Run: headless pygame with SDL's dummy video driver; simulated clock (each Clock.tick advances the game by its frame time, no real sleeping); random seed 0; keys injected as events and as key.get_pressed() state; no mouse input.
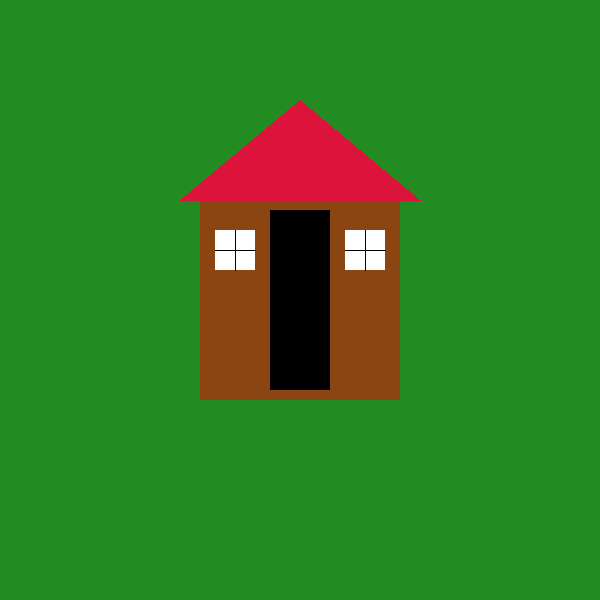
Frame 1 of 4 · flips 1–60 · no input
Frame 2 of 4 · flips 61–180 · tapped SPACE, RETURN · held RIGHT (→), D · screen unchanged from frame 1, image omitted
Frame 3 of 4 · flips 181–300 · held DOWN (↓), S · screen unchanged from frame 2, image omitted
Frame 4 of 4 · flips 301–420 · held LEFT (←), A, UP (↑), W · screen unchanged from frame 3, image omitted

The pygame program that drew these frames:

import pygame
import sys

# initialize pygame
pygame.init()

# setup the screen
width, height = 600, 600
screen = pygame.display.set_mode((width, height))
pygame.display.set_caption("Simple House")

# color
WHITE = (255, 255, 255)
BLACK = (0, 0, 0)
BROWN = (139, 69, 19)
BLUE = (0, 191, 255)
GRAY = (169, 169, 169)
GREEN = (34, 139, 34)
RED = (220, 20, 60)

# Main loop
running = True
while running:
    screen.fill(GREEN)

    for event in pygame.event.get():
        if event.type == pygame.QUIT:
            running = False

    # Draw the house base
    pygame.draw.rect(screen, BROWN, (200, 200, 200, 200))

    # Draw the roof
    pygame.draw.polygon(screen, RED, [(180, 200), (420, 200), (300, 100)])  # Triangle roof

    # Door (centered with space on both sides)
    door_width = 60
    door_height = 180
    door_x = 270  # (200 + 200 - 60) / 2 = 270
    door_y = 210
    pygame.draw.rect(screen, BLACK, (door_x, door_y, door_width, door_height))

    # Left window (with space from door and edge)
    pygame.draw.rect(screen, WHITE, (215, 230, 40, 40))
    pygame.draw.line(screen, BLACK, (235, 230), (235, 270), 1)
    pygame.draw.line(screen, BLACK, (215, 250), (255, 250), 1)

    # Right window (with space from door and edge)
    pygame.draw.rect(screen, WHITE, (345, 230, 40, 40))
    pygame.draw.line(screen, BLACK, (365, 230), (365, 270), 1)
    pygame.draw.line(screen, BLACK, (345, 250), (385, 250), 1)

    # update display
    pygame.display.flip()

# exit code
pygame.quit()
sys.exit()
